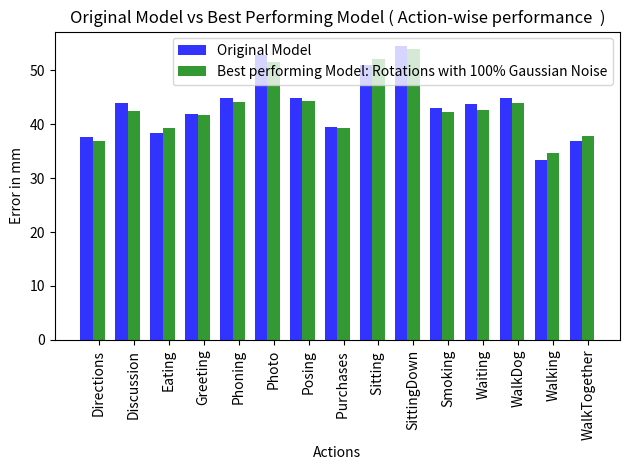

Reproduce this figure in Python.
import numpy as np
import matplotlib.pyplot as plt
# data to plot
n_groups = 15
original_model = (37.59, 43.92, 38.36, 41.81, 44.84, 52.87, 44.80, 39.42, 50.92, 54.41, 42.92, 43.70, 44.86, 33.28, 36.93) #non-sh
our_model = (36.82, 42.33, 39.29, 41.61, 44.07, 51.49, 44.23, 39.30, 51.97, 53.97, 42.32, 42.60, 43.91, 34.72, 37.75)        #sh

# create plot
fig, ax = plt.subplots()
index = np.arange(n_groups)
bar_width = 0.35
opacity = 0.8

rects1 = plt.bar(index, original_model, bar_width,
                 alpha=opacity,
                 color='b',
                 label='Original Model')

rects2 = plt.bar(index + bar_width, our_model, bar_width,
                 alpha=opacity,
                 color='g',
                 label='Best performing Model: Rotations with 100% Gaussian Noise')


plt.xlabel('Actions')
plt.ylabel('Error in mm')
plt.title('Original Model vs Best Performing Model ( Action-wise performance  )')
plt.xticks(index + bar_width, ('Directions', 'Discussion', 'Eating', 'Greeting', 'Phoning', 'Photo', 'Posing',
                               'Purchases ', 'Sitting ', 'SittingDown', 'Smoking', 'Waiting', 'WalkDog', 'Walking',
                               'WalkTogether'), rotation='vertical')
plt.legend()
plt.tight_layout()

def autolabel(rects):
    for rect in rects:
        height = rect.get_height()
        ax.text(rect.get_x() + rect.get_width()/2., 1.01*height, '%d' % int(height), ha='center', va='bottom')

#autolabel(rects1)
#autolabel(rects2)

plt.show()